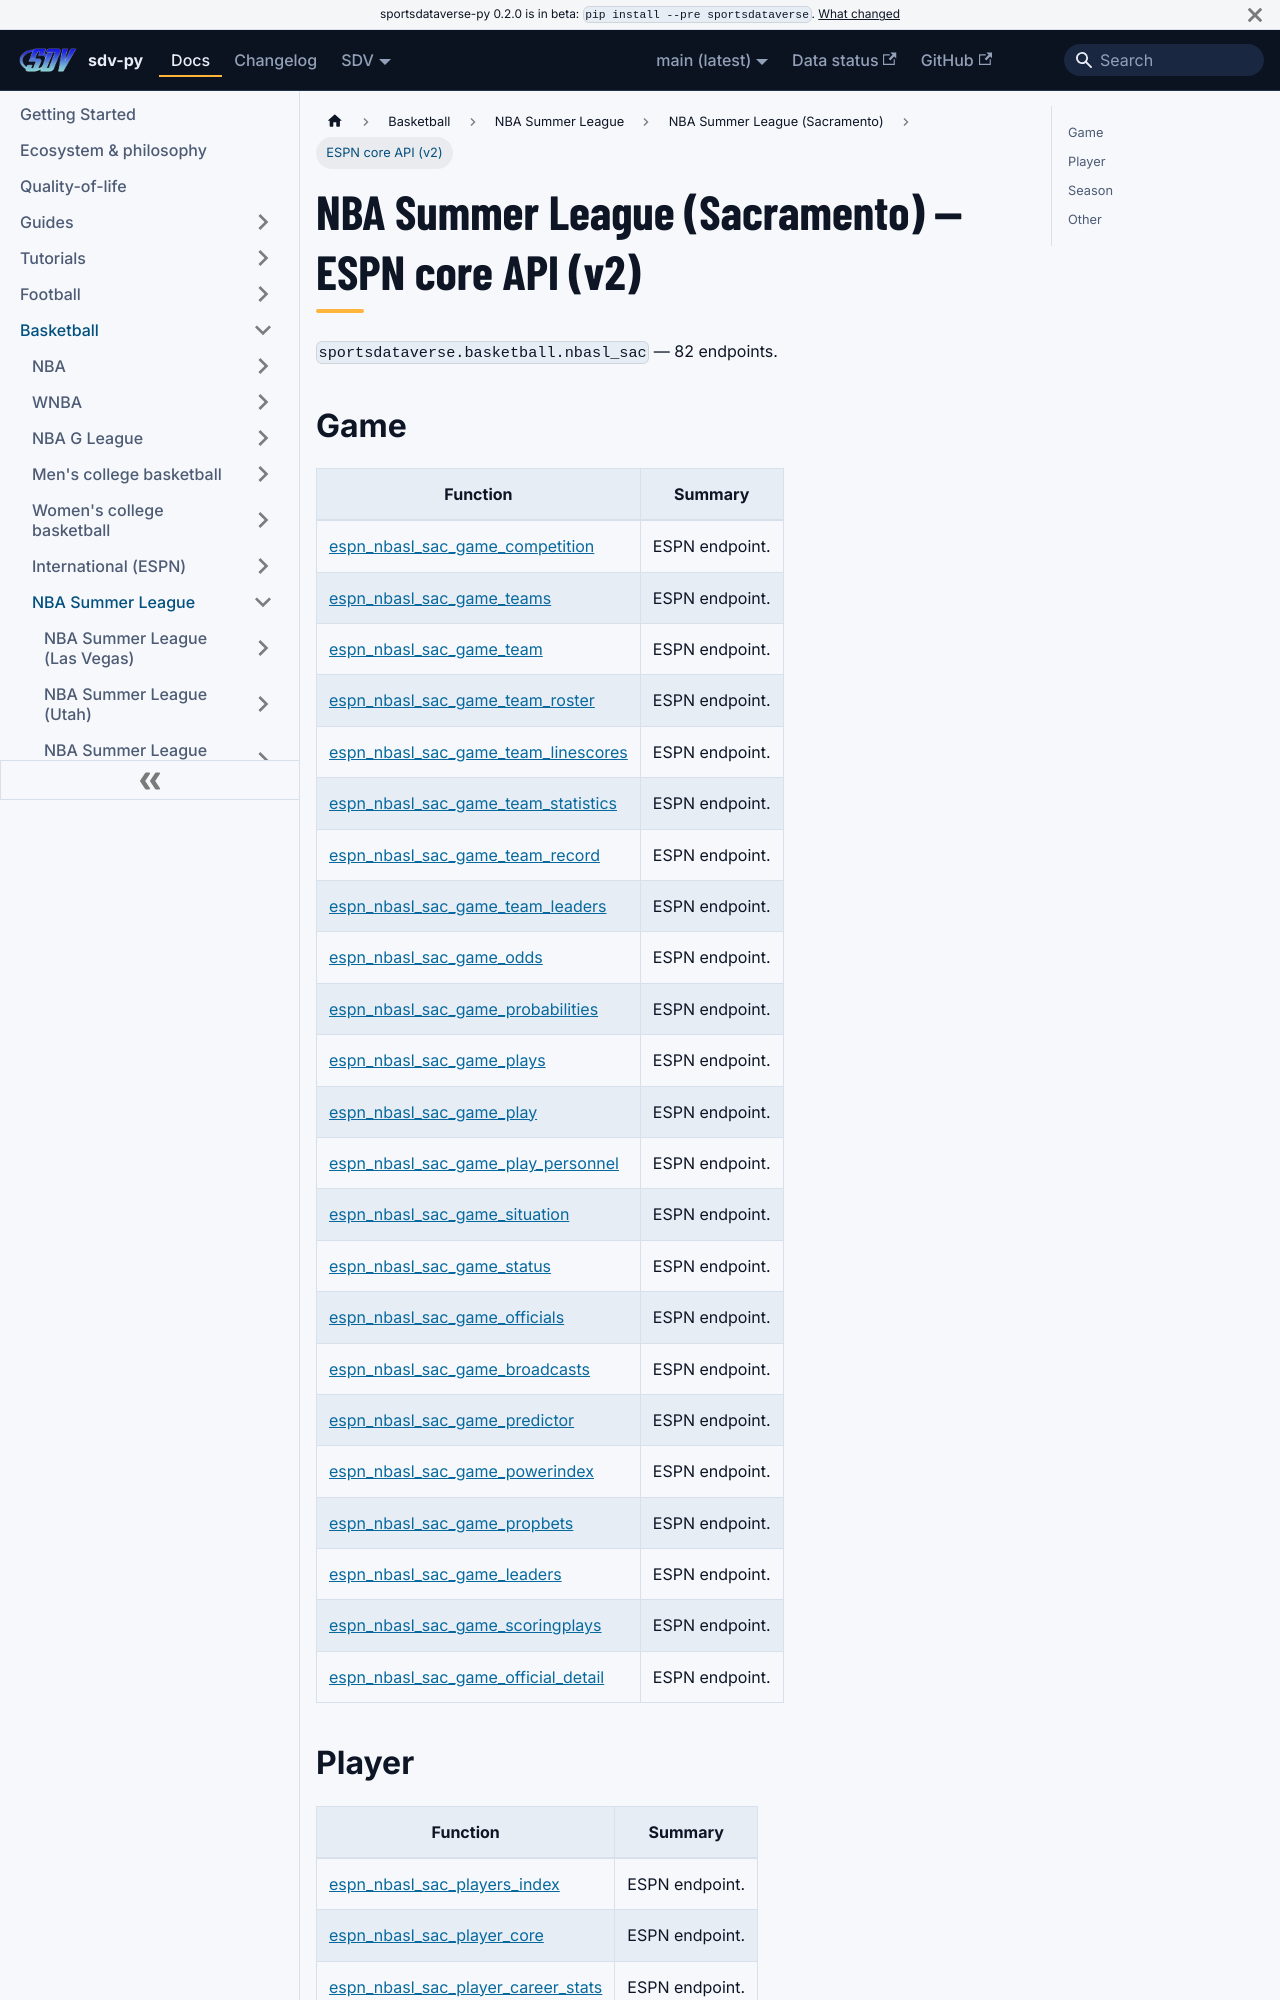

repository: sportsdataverse/sportsdataverse-py · page: docs/nbasl_sac/reference/core/index.html · generator: docusaurus

---
title: NBA Summer League (Sacramento) — ESPN core API (v2)
sidebar_label: ESPN core API (v2)
description: "NBA Summer League (Sacramento) — ESPN core API (v2) — endpoint reference in sdv-py, the SportsDataverse Python package."
sidebar_position: 22
toc_max_heading_level: 2
---
# NBA Summer League (Sacramento) — ESPN core API (v2)

`sportsdataverse.basketball.nbasl_sac` — 82 endpoints.

## Game

| Function | Summary |
|---|---|
| [espn_nbasl_sac_game_competition](core/game.md#espn_nbasl_sac_game_competition) | ESPN endpoint. |
| [espn_nbasl_sac_game_teams](core/game.md#espn_nbasl_sac_game_teams) | ESPN endpoint. |
| [espn_nbasl_sac_game_team](core/game.md#espn_nbasl_sac_game_team) | ESPN endpoint. |
| [espn_nbasl_sac_game_team_roster](core/game.md#espn_nbasl_sac_game_team_roster) | ESPN endpoint. |
| [espn_nbasl_sac_game_team_linescores](core/game.md#espn_nbasl_sac_game_team_linescores) | ESPN endpoint. |
| [espn_nbasl_sac_game_team_statistics](core/game.md#espn_nbasl_sac_game_team_statistics) | ESPN endpoint. |
| [espn_nbasl_sac_game_team_record](core/game.md#espn_nbasl_sac_game_team_record) | ESPN endpoint. |
| [espn_nbasl_sac_game_team_leaders](core/game.md#espn_nbasl_sac_game_team_leaders) | ESPN endpoint. |
| [espn_nbasl_sac_game_odds](core/game.md#espn_nbasl_sac_game_odds) | ESPN endpoint. |
| [espn_nbasl_sac_game_probabilities](core/game.md#espn_nbasl_sac_game_probabilities) | ESPN endpoint. |
| [espn_nbasl_sac_game_plays](core/game.md#espn_nbasl_sac_game_plays) | ESPN endpoint. |
| [espn_nbasl_sac_game_play](core/game.md#espn_nbasl_sac_game_play) | ESPN endpoint. |
| [espn_nbasl_sac_game_play_personnel](core/game.md#espn_nbasl_sac_game_play_personnel) | ESPN endpoint. |
| [espn_nbasl_sac_game_situation](core/game.md#espn_nbasl_sac_game_situation) | ESPN endpoint. |
| [espn_nbasl_sac_game_status](core/game.md#espn_nbasl_sac_game_status) | ESPN endpoint. |
| [espn_nbasl_sac_game_officials](core/game.md#espn_nbasl_sac_game_officials) | ESPN endpoint. |
| [espn_nbasl_sac_game_broadcasts](core/game.md#espn_nbasl_sac_game_broadcasts) | ESPN endpoint. |
| [espn_nbasl_sac_game_predictor](core/game.md#espn_nbasl_sac_game_predictor) | ESPN endpoint. |
| [espn_nbasl_sac_game_powerindex](core/game.md#espn_nbasl_sac_game_powerindex) | ESPN endpoint. |
| [espn_nbasl_sac_game_propbets](core/game.md#espn_nbasl_sac_game_propbets) | ESPN endpoint. |
| [espn_nbasl_sac_game_leaders](core/game.md#espn_nbasl_sac_game_leaders) | ESPN endpoint. |
| [espn_nbasl_sac_game_scoringplays](core/game.md#espn_nbasl_sac_game_scoringplays) | ESPN endpoint. |
| [espn_nbasl_sac_game_official_detail](core/game.md#espn_nbasl_sac_game_official_detail) | ESPN endpoint. |
